Image classification data set "dataset" (wendayusup/Multi-Component-Manufacturing-Defect-Metrology on GitHub). Class labels (2): defect, normal.

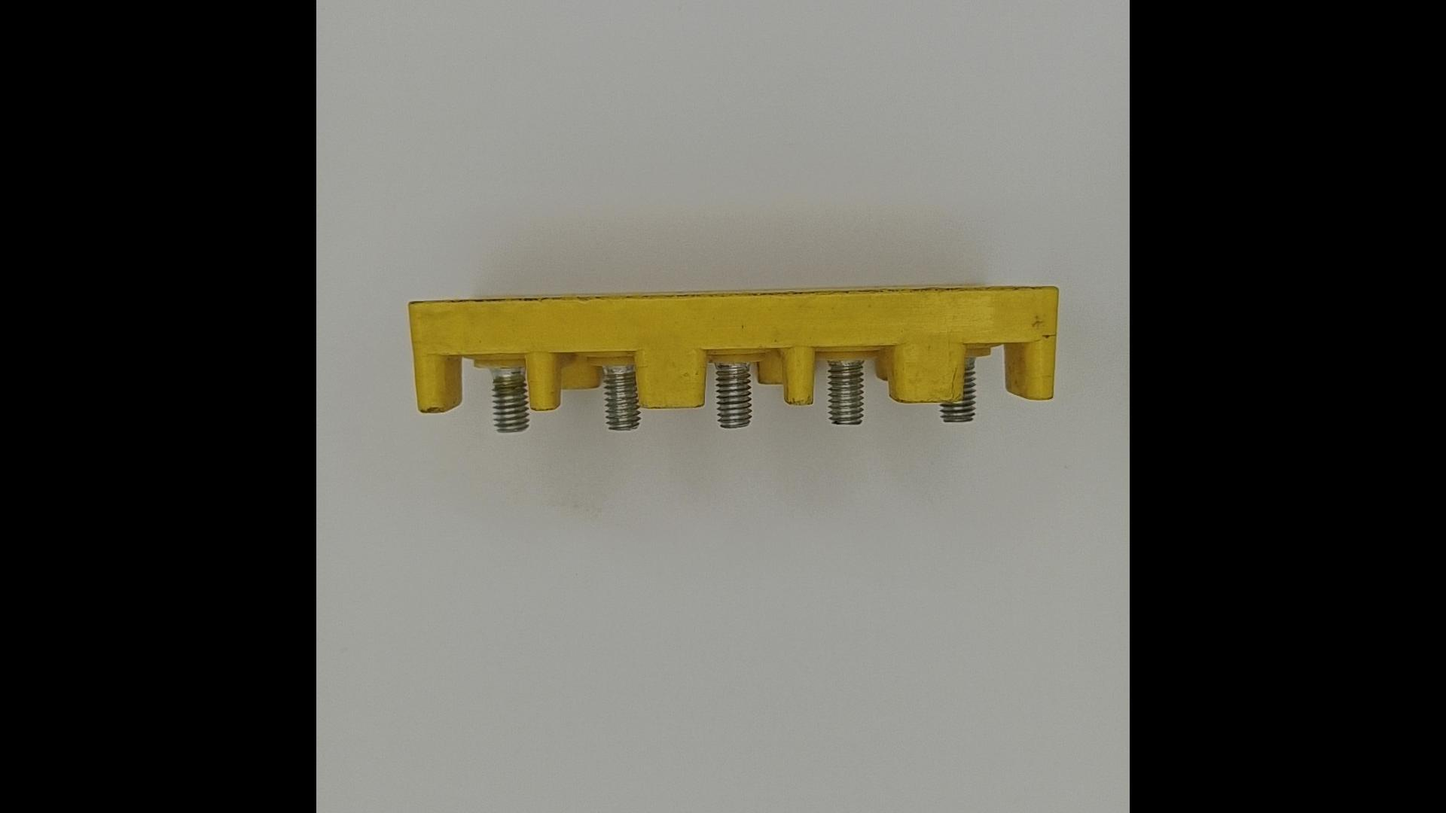
Label: defect

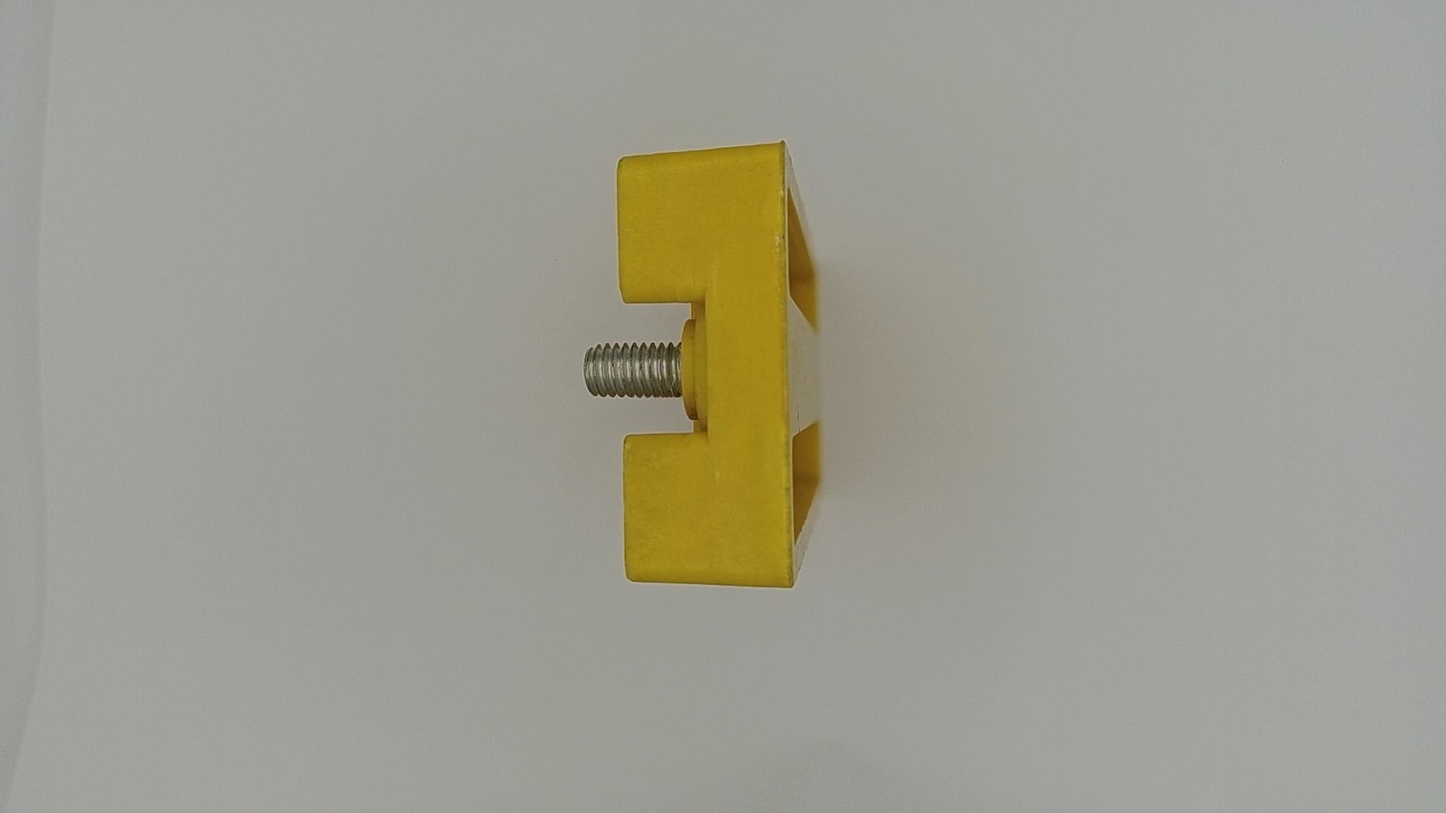
Label: normal

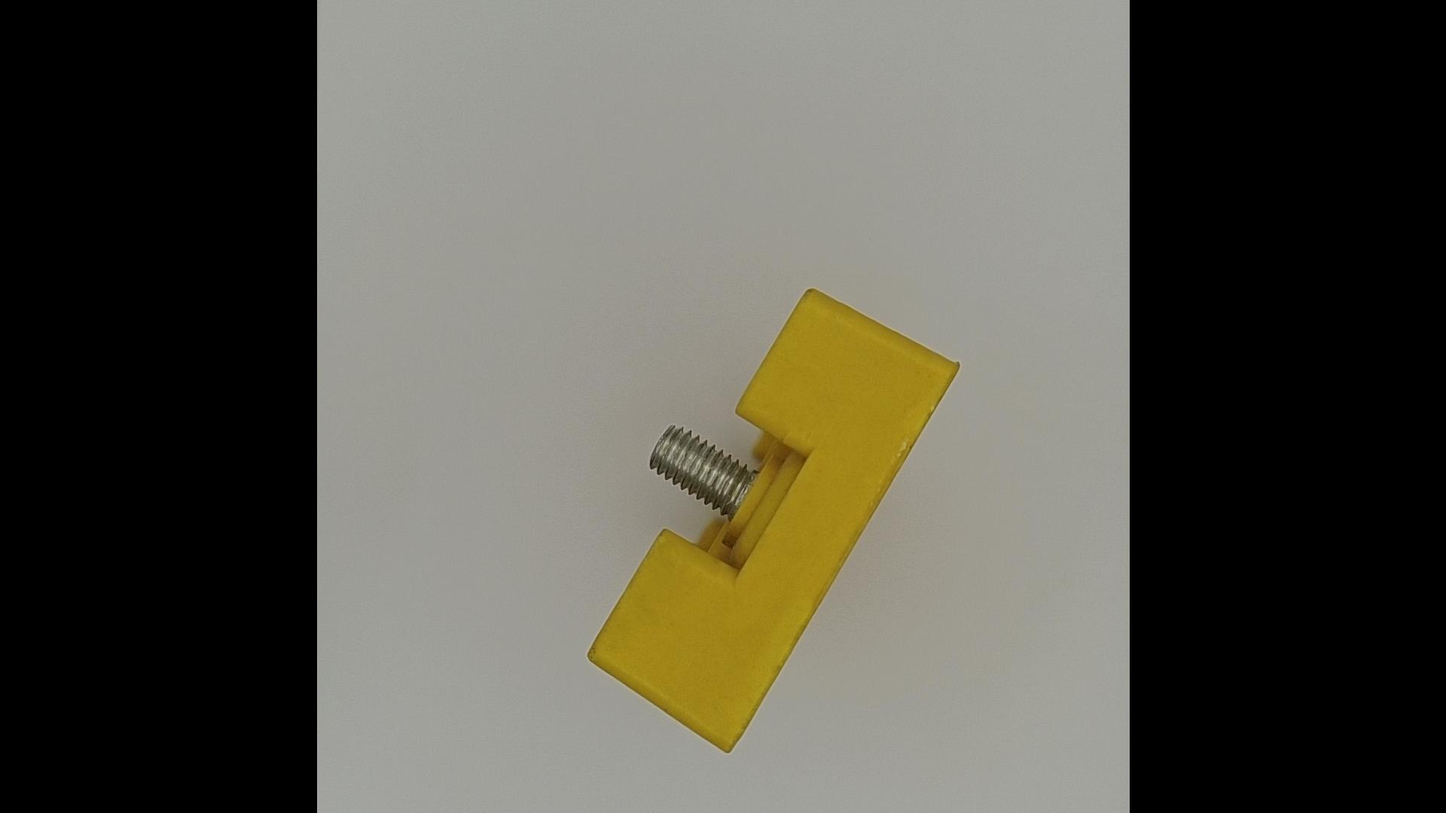
Label: normal

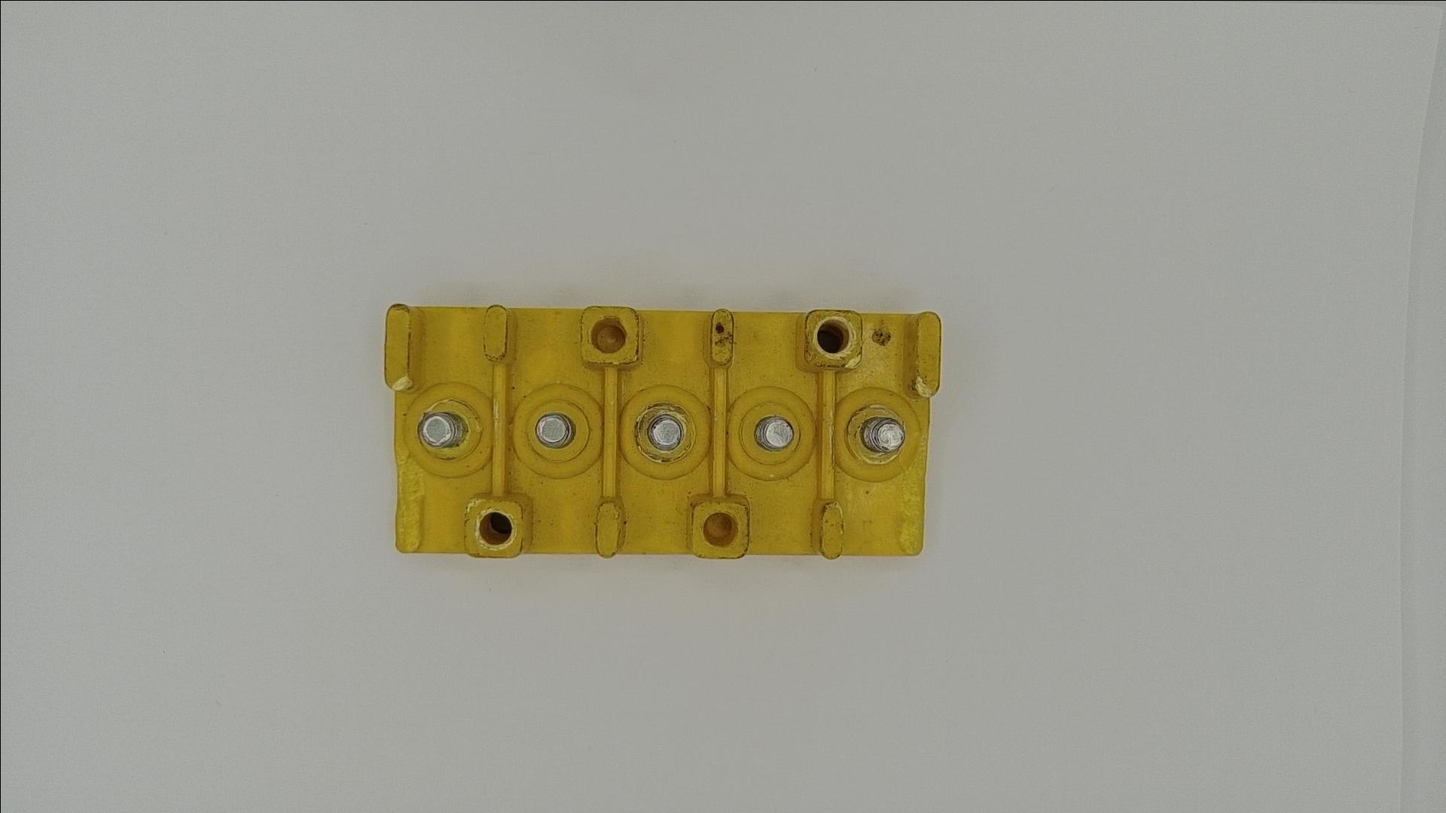
Label: defect

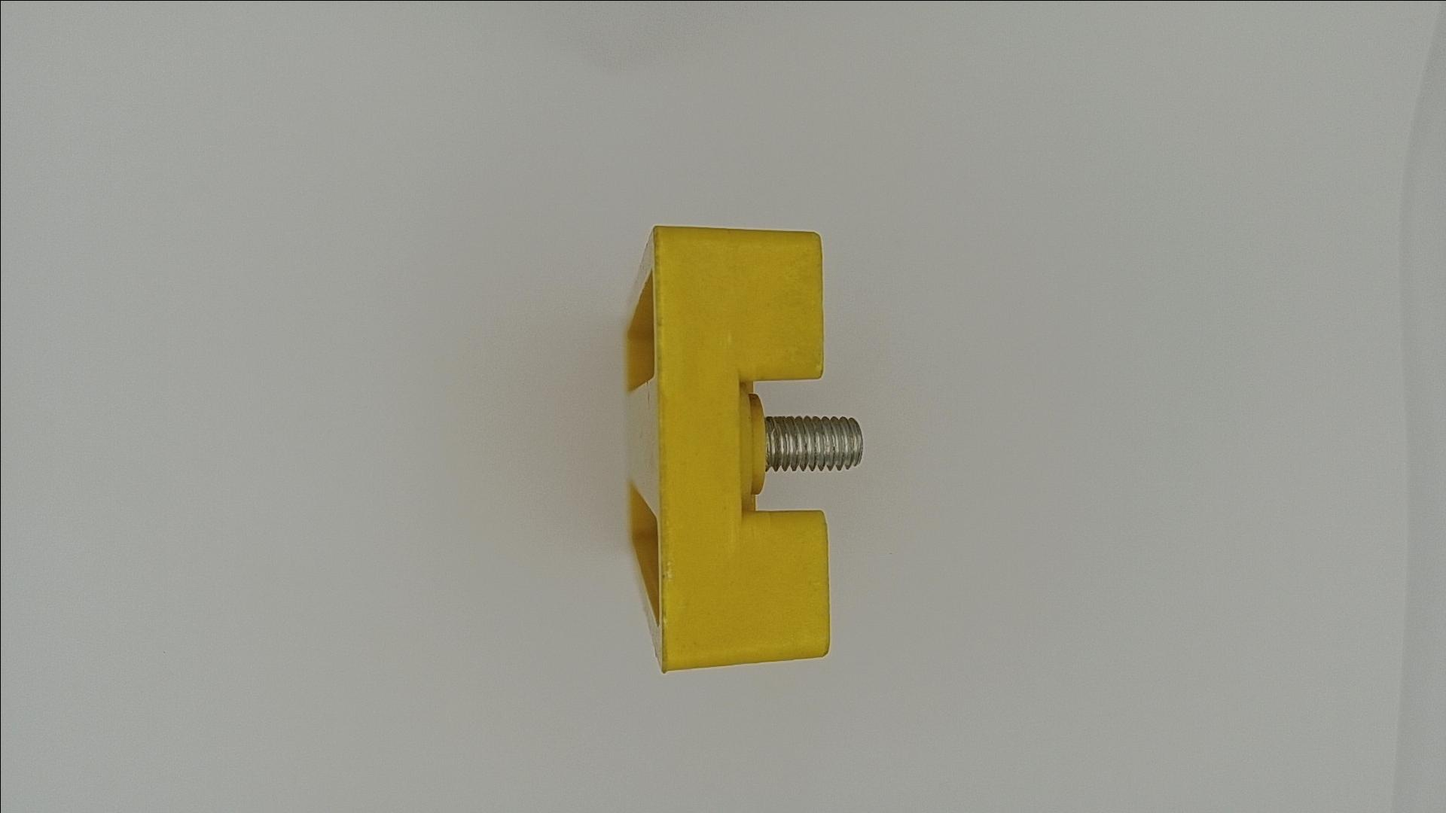
Label: normal

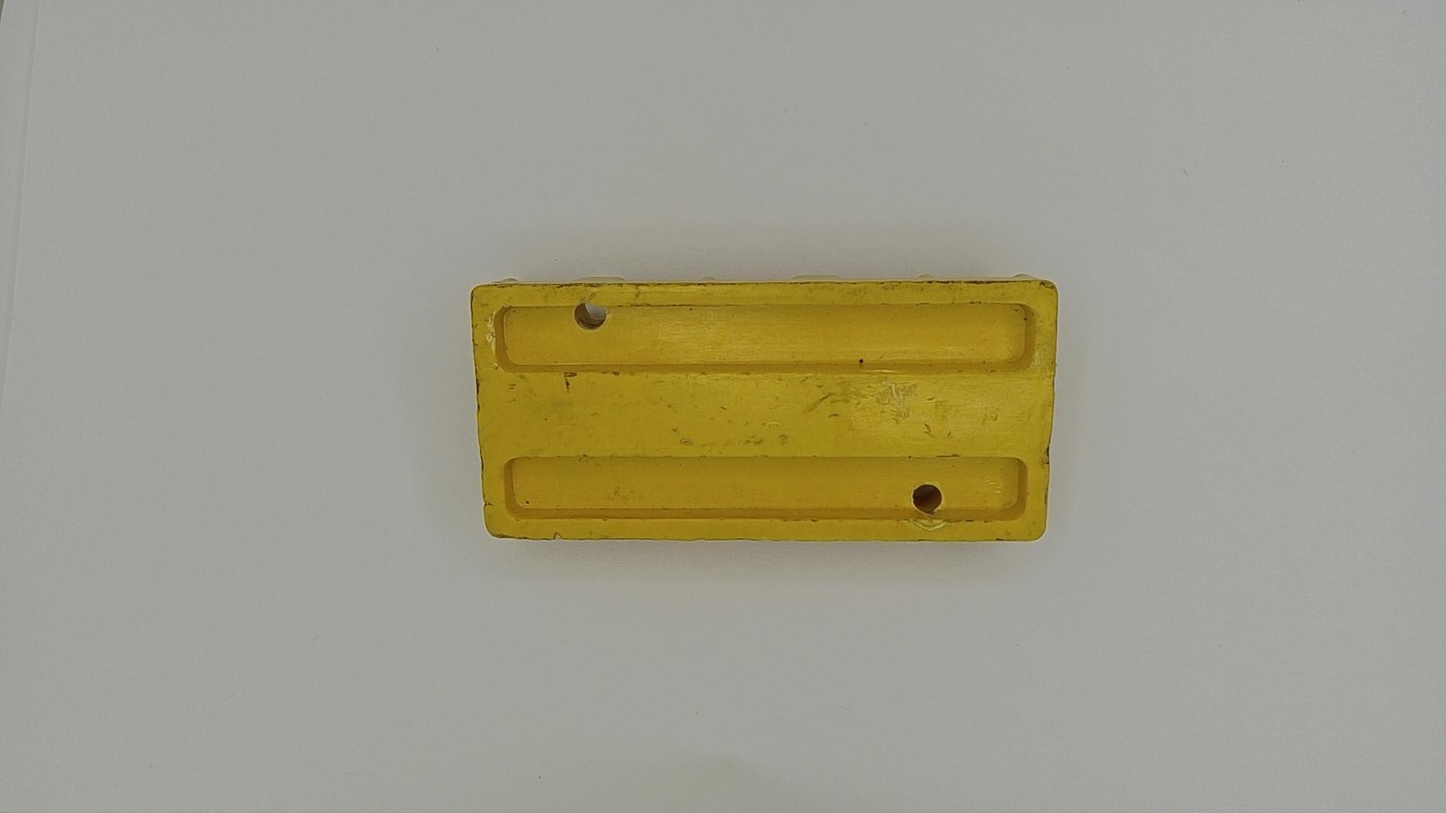
Label: defect
